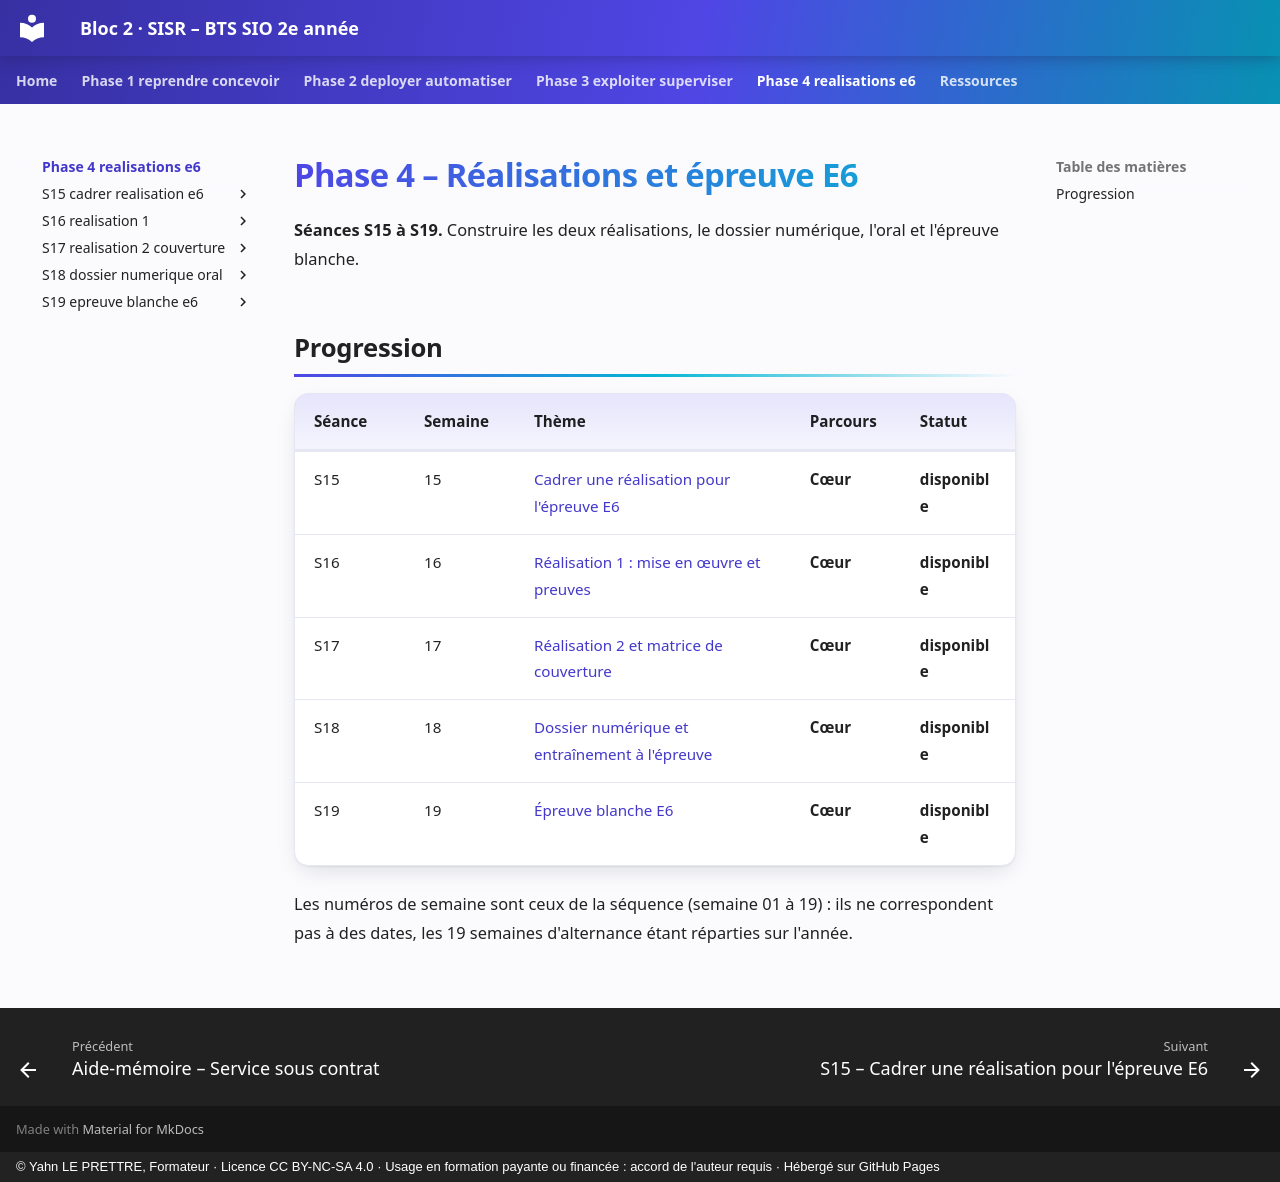

repository: YahnLP/bts2-sio-sisr-bloc2 · page: phase-4-realisations-e6/index.html · generator: mkdocs · copyright: © Yahn LE PRETTRE, Formateur · Licence CC BY-NC-SA 4.0 · Usage en formation payante ou financée : accord de l'auteur requis · Hébergé sur GitHub Pages

# Phase 4 – Réalisations et épreuve E6

**Séances S15 à S19.** Construire les deux réalisations, le dossier numérique, l'oral et l'épreuve blanche.

## Progression

| Séance | Semaine | Thème | Parcours | Statut |
|---|---|---|---|---|
| S15 | 15 | [Cadrer une réalisation pour l'épreuve E6](S15-cadrer-realisation-e6/README.md) | **Cœur** | **disponible** |
| S16 | 16 | [Réalisation 1 : mise en œuvre et preuves](S16-realisation-1/README.md) | **Cœur** | **disponible** |
| S17 | 17 | [Réalisation 2 et matrice de couverture](S17-realisation-2-couverture/README.md) | **Cœur** | **disponible** |
| S18 | 18 | [Dossier numérique et entraînement à l'épreuve](S18-dossier-numerique-oral/README.md) | **Cœur** | **disponible** |
| S19 | 19 | [Épreuve blanche E6](S19-epreuve-blanche-e6/README.md) | **Cœur** | **disponible** |

Les numéros de semaine sont ceux de la séquence (semaine 01 à 19) : ils ne correspondent pas à des dates, les 19 semaines d'alternance étant réparties sur l'année.
